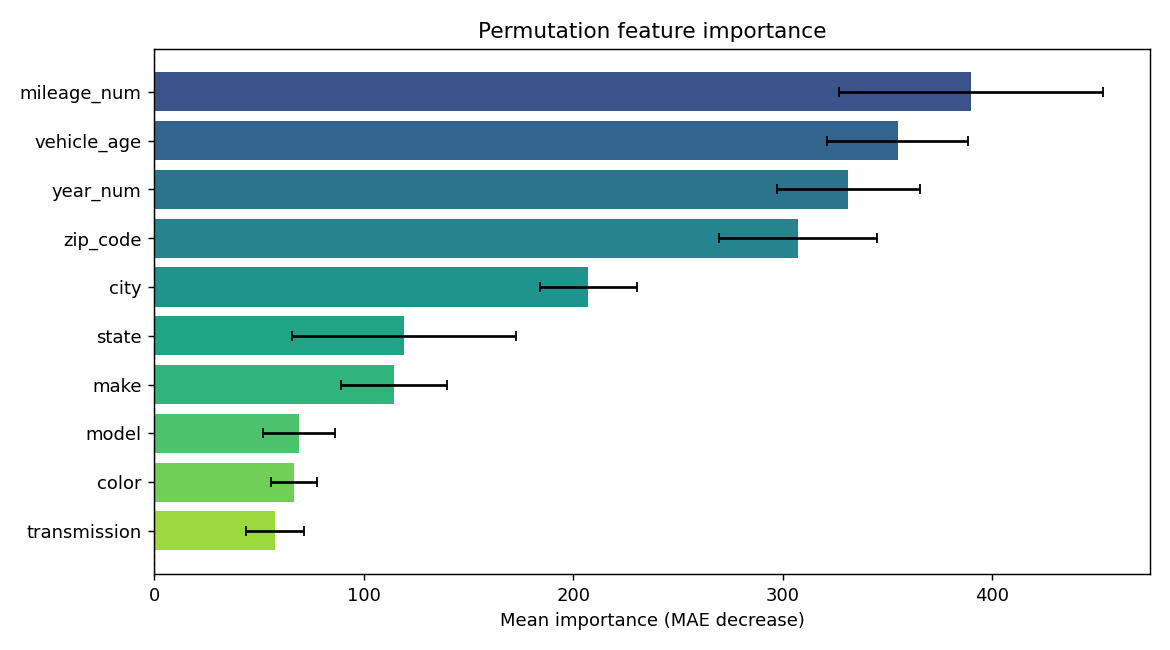

Source data for this figure (header and first rows):
feature, importance, std
mileage_num, 389.9, 62.98
vehicle_age, 354.8, 33.67
year_num, 331.3, 34.21
zip_code, 307.2, 37.57
city, 207.2, 23.18
state, 119.3, 53.25
make, 114.6, 25.42
model, 69.32, 17.08
color, 66.87, 10.91
transmission, 57.85, 13.81
